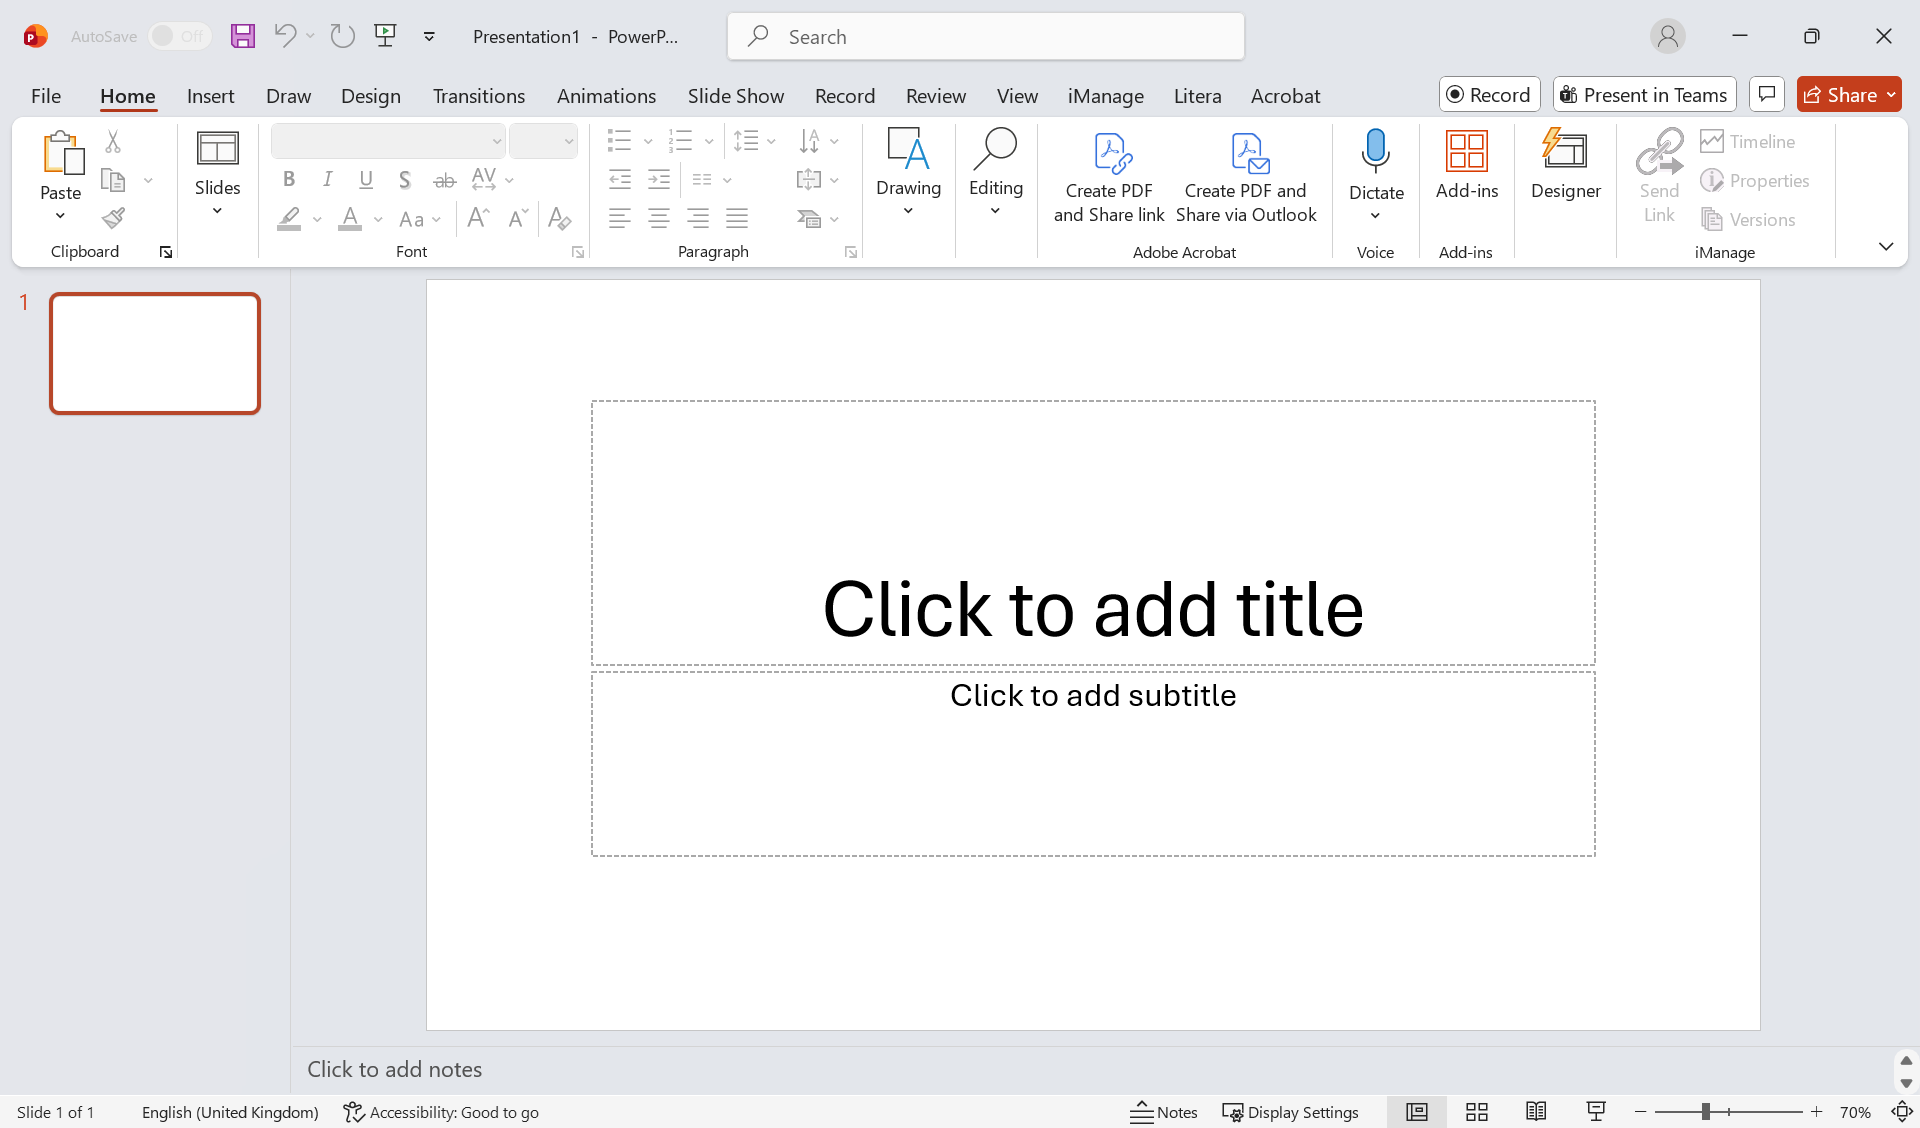
Task: Test Automation Project
Workflow: PPT-SMOKE-004

Step 1: Presentation1 - PowerPoint on the element in window 'Presentation1 - PowerPoint' (powerpnt.exe)

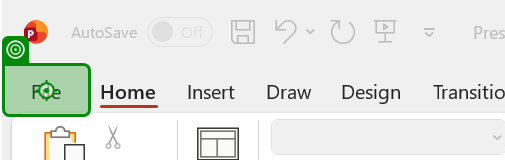
Step 2: click on 'File Tab'

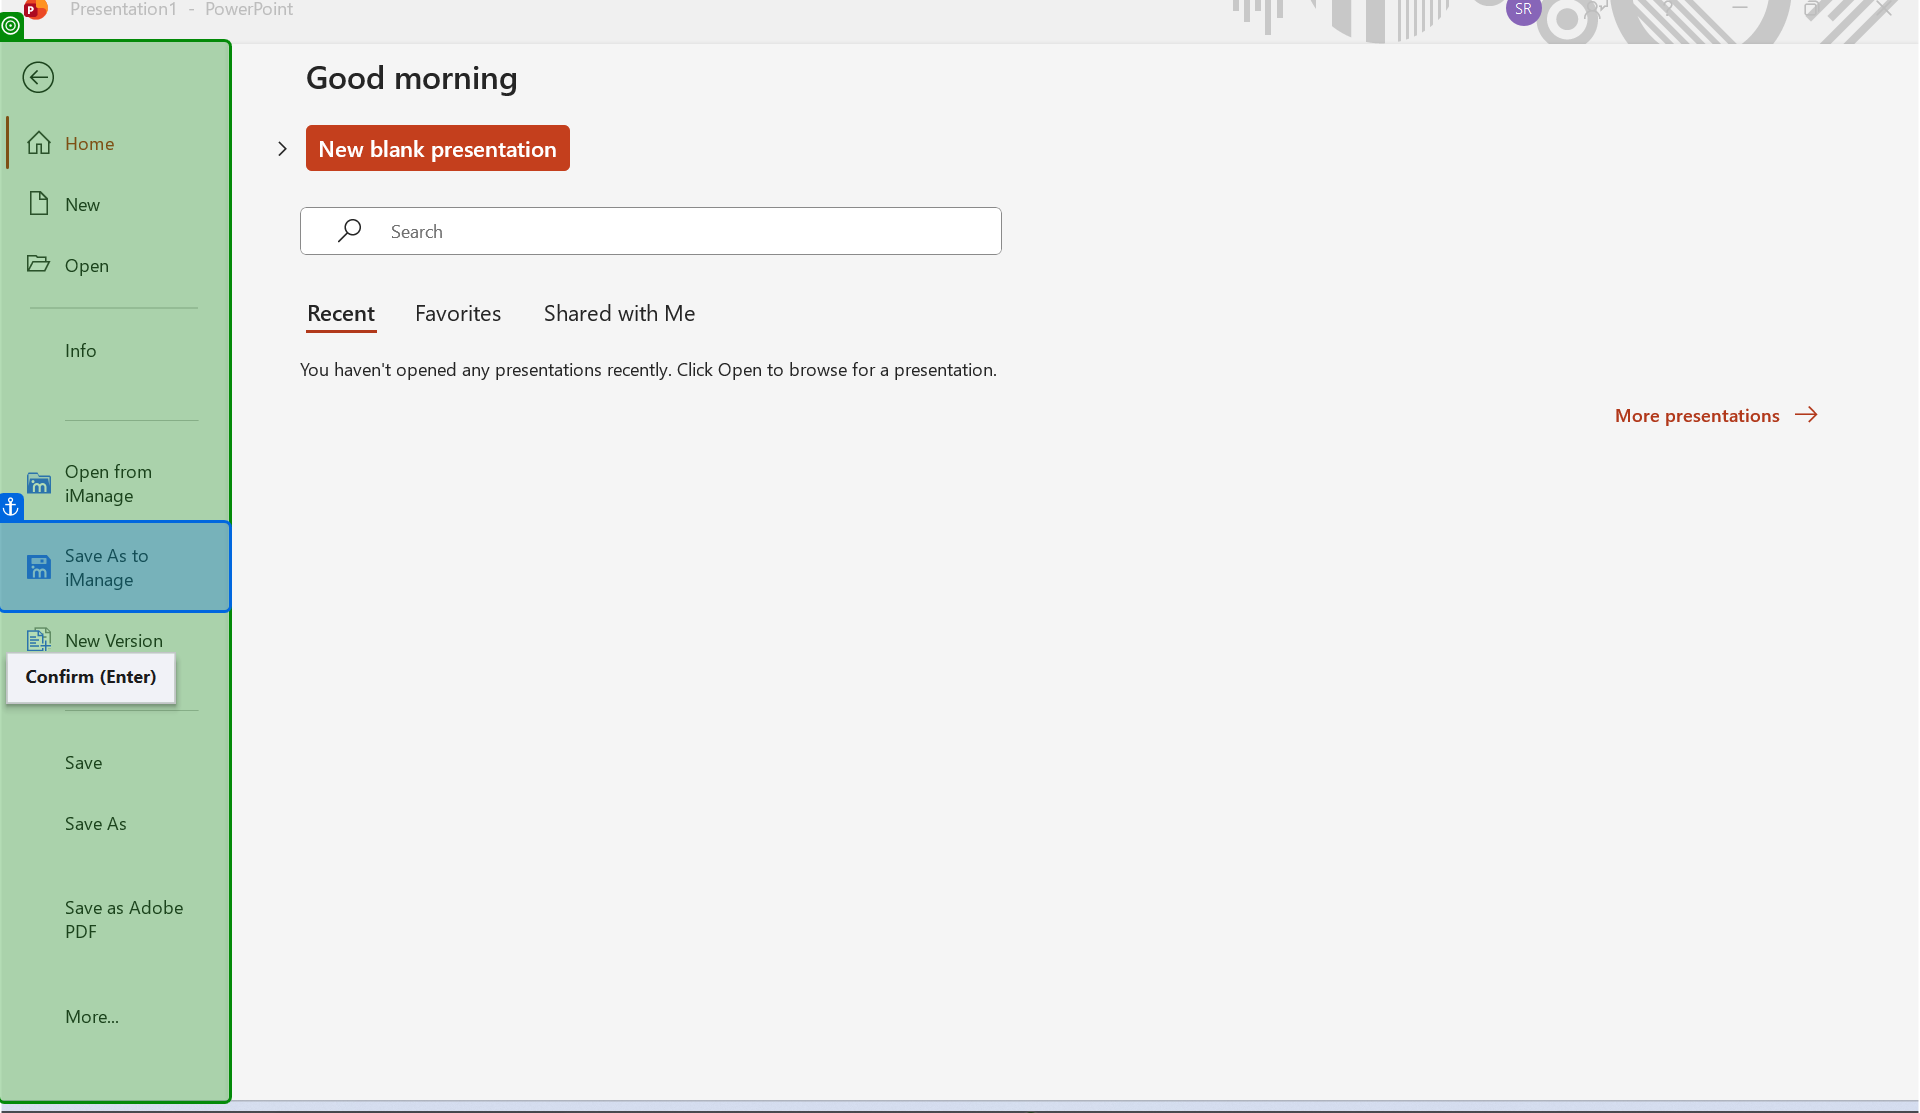
Step 3: check 'Back Home New Open Info…'

Step 4: click on 'New blank presentation' (no picture)

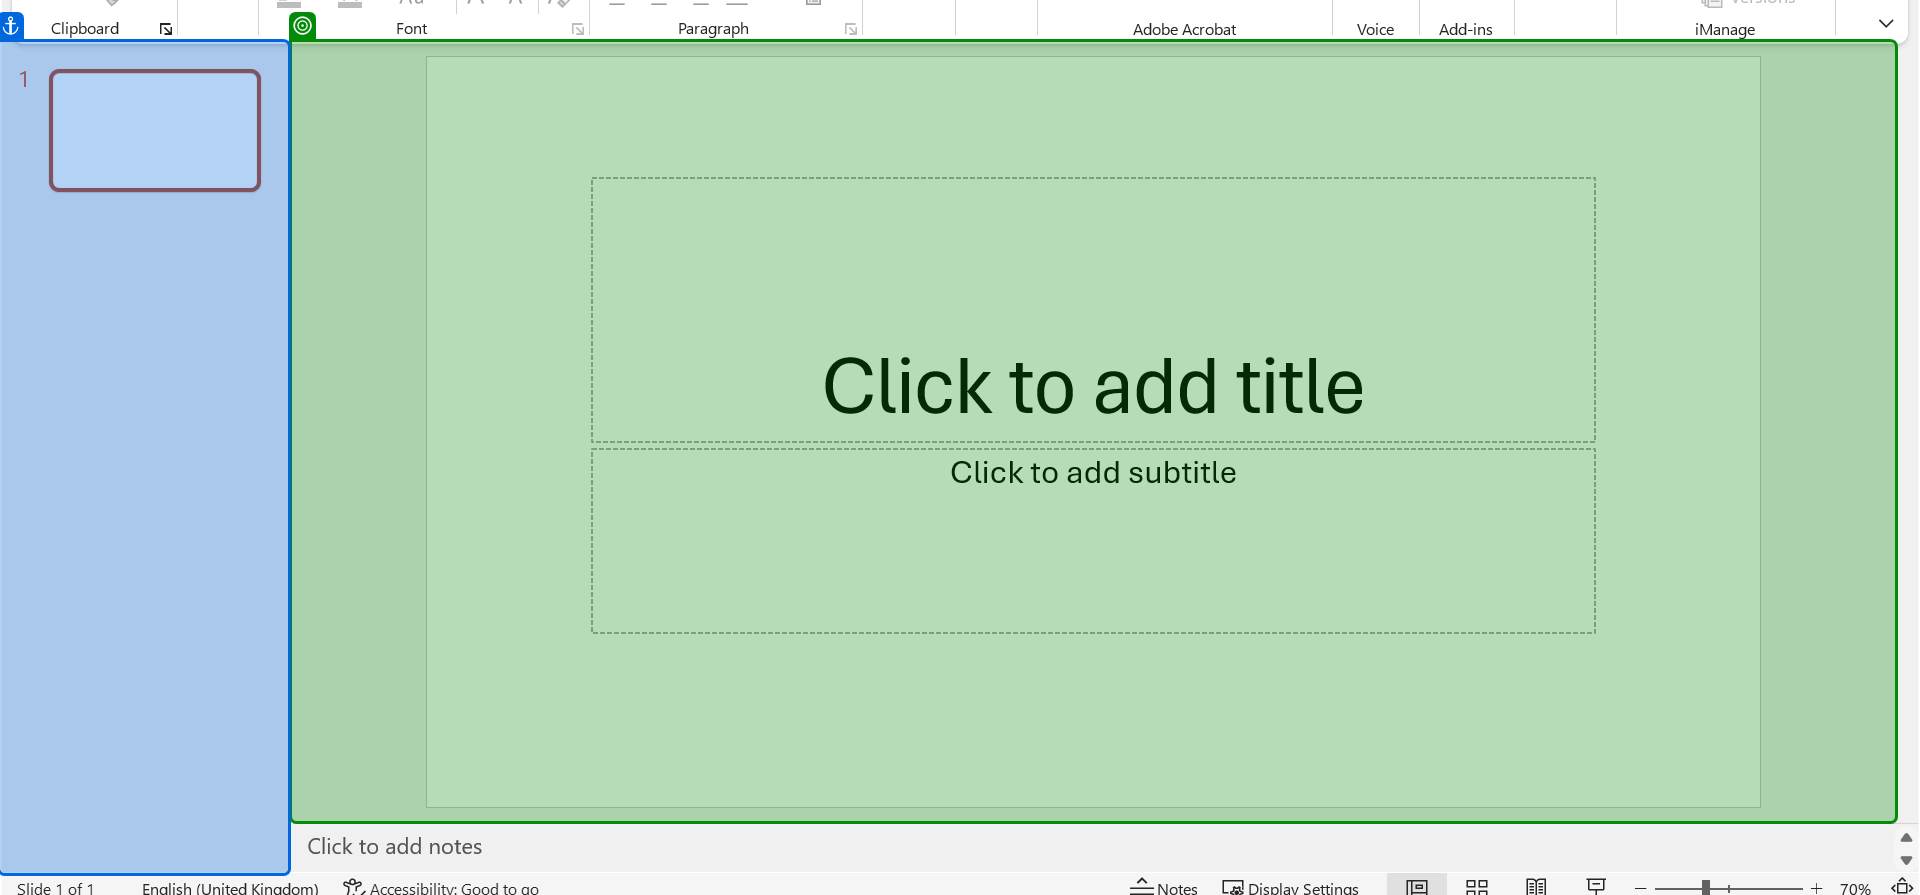
Step 5: check 'Slide'